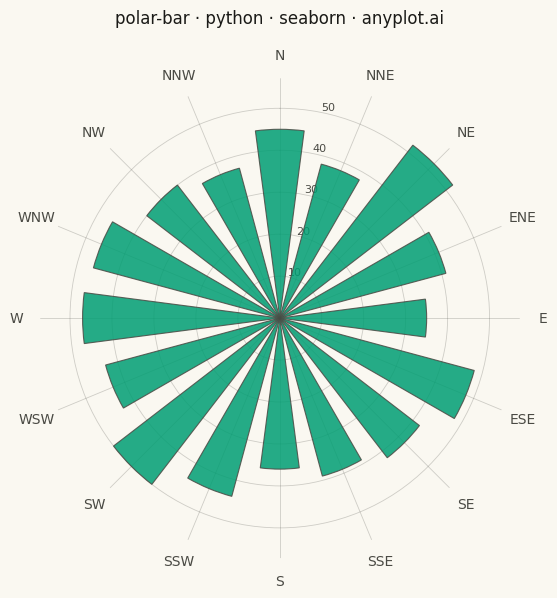

Generate this figure with matplotlib:
"""anyplot.ai
polar-bar: Polar Bar Chart (Wind Rose)
Library: seaborn 0.13.2 | Python 3.13.13
Quality: pending | Updated: 2026-11-21
"""

import os

import matplotlib.pyplot as plt
import numpy as np
import pandas as pd
import seaborn as sns


# Theme tokens
THEME = os.getenv("ANYPLOT_THEME", "light")
PAGE_BG = "#FAF8F1" if THEME == "light" else "#1A1A17"
INK = "#1A1A17" if THEME == "light" else "#F0EFE8"
INK_SOFT = "#4A4A44" if THEME == "light" else "#B8B7B0"

# Imprint palette
IMPRINT_PALETTE = ["#009E73", "#C475FD", "#4467A3", "#BD8233", "#AE3030", "#2ABCCD", "#954477", "#99B314"]

# Columns
DIRECTION = "direction"  # role: direction
FREQUENCY = "frequency"  # role: frequency

# Data
df = pd.DataFrame(
    {
        DIRECTION: ["N", "NNE", "NE", "ENE", "E", "ESE", "SE", "SSE", "S", "SSW", "SW", "WSW", "W", "WNW", "NW", "NNW"],
        FREQUENCY: [45, 38, 52, 41, 35, 48, 42, 39, 36, 44, 50, 43, 47, 46, 40, 37],
    }
)

# Plot
sns.set_theme(style="white", rc={"axes.facecolor": PAGE_BG, "figure.facecolor": PAGE_BG})
fig = plt.figure(figsize=(6, 6), dpi=400, facecolor=PAGE_BG)
ax = fig.add_subplot(111, projection="polar")

n_bars = len(df)
angles = np.linspace(0, 2 * np.pi, n_bars, endpoint=False)
ax.bar(
    angles,
    df[FREQUENCY],
    width=2 * np.pi / n_bars * 0.66,
    color=IMPRINT_PALETTE[0],
    alpha=0.85,
    edgecolor=INK_SOFT,
    linewidth=0.8,
)

ax.set_theta_zero_location("N")
ax.set_theta_direction(-1)
ax.set_xticks(angles)
ax.set_xticklabels(df[DIRECTION], fontsize=10, color=INK_SOFT)
ax.set_ylim(0, df[FREQUENCY].max() * 1.1)
ax.set_rlabel_position(180 / n_bars)
ax.tick_params(axis="y", labelsize=8, labelcolor=INK_SOFT)
ax.set_title("polar-bar · python · seaborn · anyplot.ai", fontsize=12, fontweight="medium", color=INK, pad=18)
ax.grid(True, alpha=0.25, color=INK_SOFT, linewidth=0.6)
ax.spines["polar"].set_visible(False)

fig.subplots_adjust(left=0.08, right=0.92, top=0.88, bottom=0.08)
fig.savefig(f"plot-{THEME}.png", dpi=400, facecolor=PAGE_BG)
